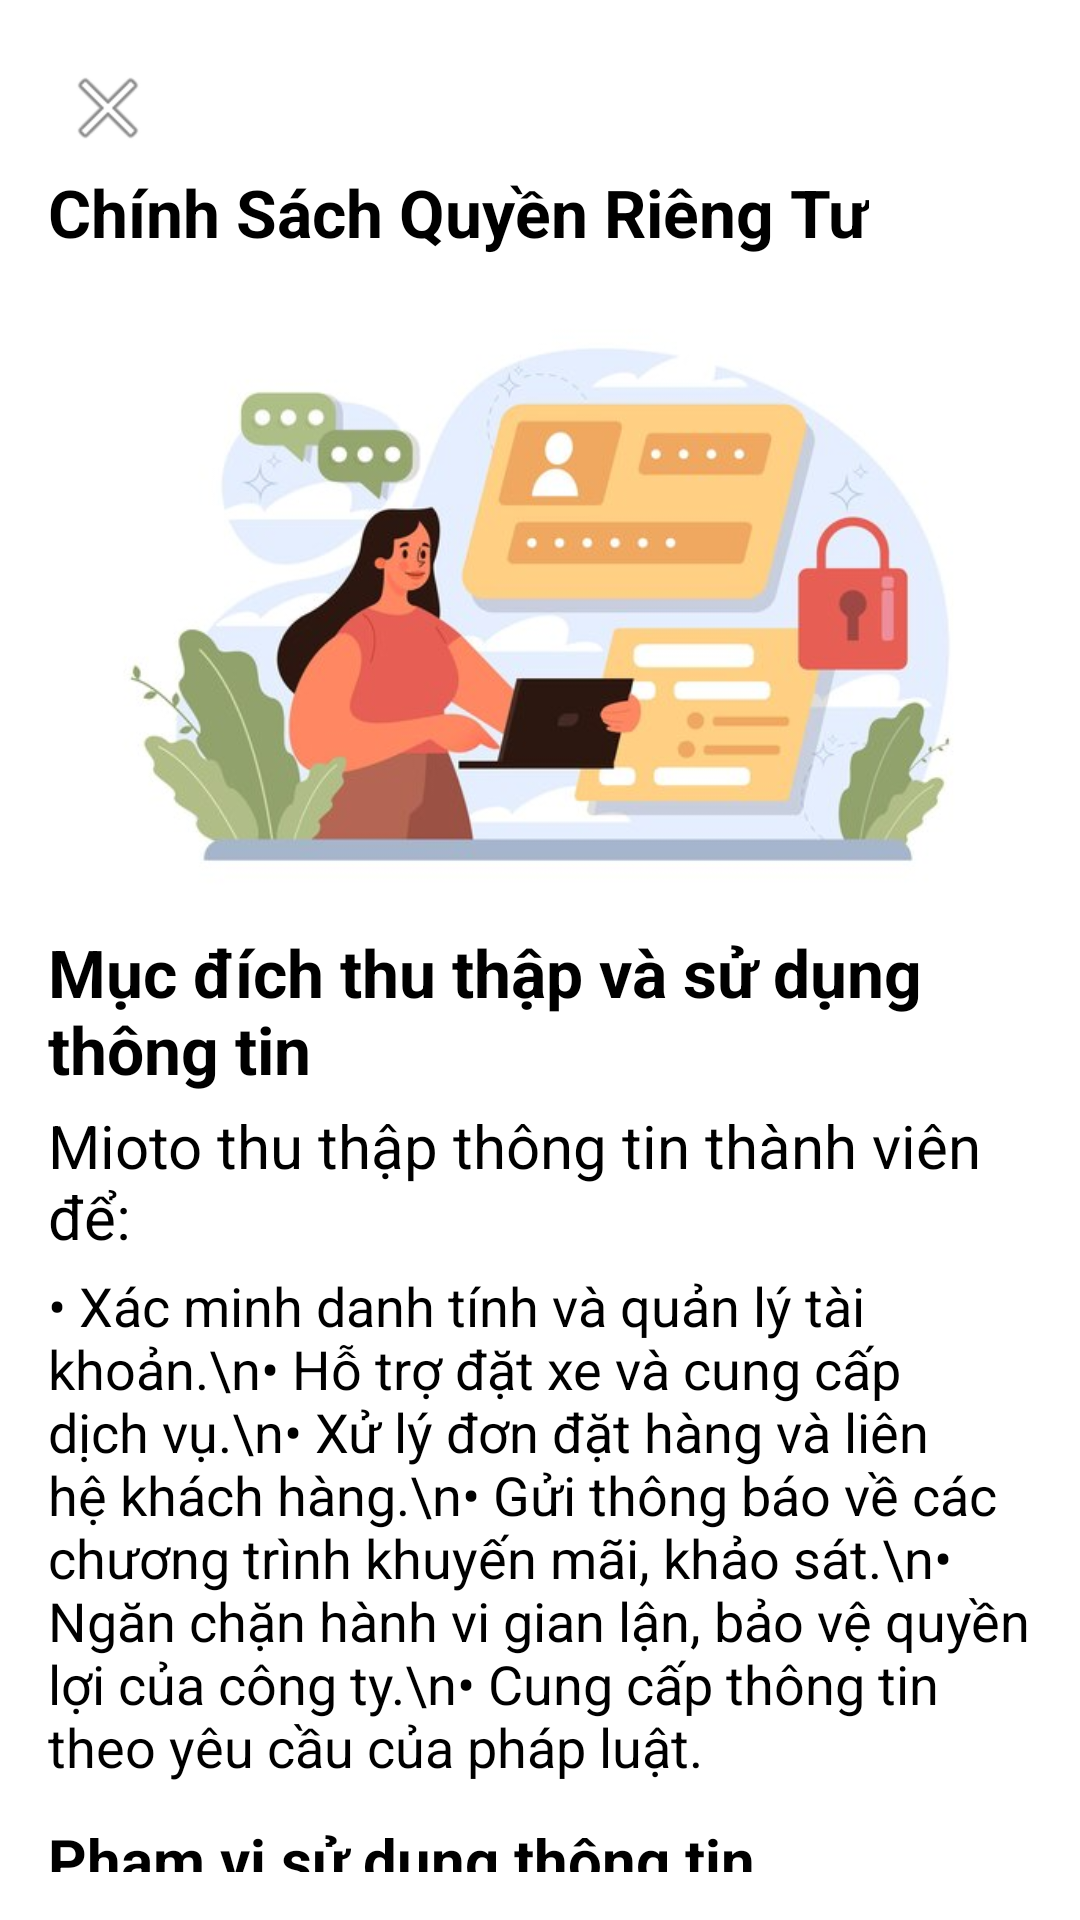

The Android layout XML behind this screen, and the referenced resources:
<!-- AndroidManifest.xml: application theme Theme.Dung_rot_mon -->
<!-- res/layout/fragment_chinh_sach_bao_mat_dialog.xml -->
<?xml version="1.0" encoding="utf-8"?>
<LinearLayout xmlns:android="http://schemas.android.com/apk/res/android"
    xmlns:tools="http://schemas.android.com/tools"
    android:layout_width="match_parent"
    android:layout_height="match_parent"
    android:padding="16dp"
    android:orientation="vertical"
    android:background="@android:color/white">

    <ImageButton
        android:id="@+id/btnClose"
        android:layout_width="40dp"
        android:layout_height="40dp"
        android:background="?attr/selectableItemBackgroundBorderless"
        android:contentDescription="Đóng hướng dẫn"
        android:src="@android:drawable/ic_menu_close_clear_cancel"
        tools:ignore="TouchTargetSizeCheck" />

    <TextView
        android:layout_width="wrap_content"
        android:layout_height="wrap_content"
        android:layout_marginBottom="16dp"
        android:gravity="center"
        android:text="Chính Sách Quyền Riêng Tư"
        android:textColor="@android:color/black"
        android:textSize="22sp"
        android:textStyle="bold" />

    <ImageView
        android:layout_width="match_parent"
        android:layout_height="200dp"
        android:src="@drawable/prc"
        android:scaleType="centerCrop"
        android:contentDescription="Hướng dẫn sử dụng" />

        <TextView
            android:layout_width="wrap_content"
            android:layout_height="wrap_content"
            android:text="Mục đích thu thập và sử dụng thông tin"
            android:textSize="22sp"
            android:textStyle="bold"
            android:textColor="@android:color/black"
            android:layout_marginTop="8dp" />

        <TextView
            android:layout_width="wrap_content"
            android:layout_height="wrap_content"
            android:text="Mioto thu thập thông tin thành viên để:"
            android:textSize="20sp"
            android:textColor="@android:color/black"
            android:layout_marginTop="4dp" />

        <TextView
            android:layout_width="wrap_content"
            android:layout_height="wrap_content"
            android:text="• Xác minh danh tính và quản lý tài khoản.\n• Hỗ trợ đặt xe và cung cấp dịch vụ.\n• Xử lý đơn đặt hàng và liên hệ khách hàng.\n• Gửi thông báo về các chương trình khuyến mãi, khảo sát.\n• Ngăn chặn hành vi gian lận, bảo vệ quyền lợi của công ty.\n• Cung cấp thông tin theo yêu cầu của pháp luật."
            android:textSize="18dp"
            android:textColor="@android:color/black"
            android:layout_marginTop="4dp" />

        <TextView
            android:layout_width="wrap_content"
            android:layout_height="wrap_content"
            android:text="Phạm vi sử dụng thông tin"
            android:textSize="20sp"
            android:textStyle="bold"
            android:textColor="@android:color/black"
            android:layout_marginTop="12dp" />

        <TextView
            android:layout_width="wrap_content"
            android:layout_height="wrap_content"
            android:text="• Đảm bảo quyền lợi của công ty và đối tác.\n• Cung cấp thông tin theo yêu cầu pháp luật khi cần thiết."
            android:textSize="18sp"
            android:textColor="@android:color/black"
            android:layout_marginTop="4dp" />
</LinearLayout>
<!-- resources referenced by this layout -->
<resources>
  <!-- drawable prc: jpg bitmap (drawable, 27557 bytes) -->
  <style name="Theme.Dung_rot_mon" parent="Base.Theme.Dung_rot_mon" />
  <style name="Base.Theme.Dung_rot_mon" parent="Theme.Material3.DayNight.NoActionBar">
          
          
      </style>
</resources>
